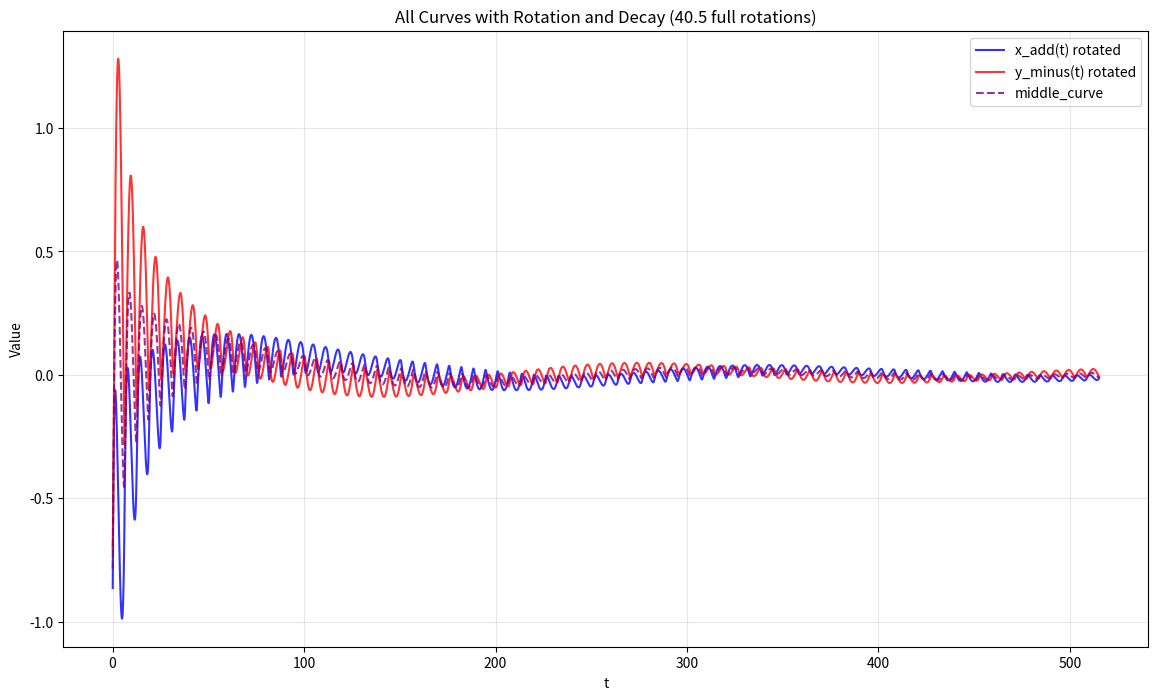
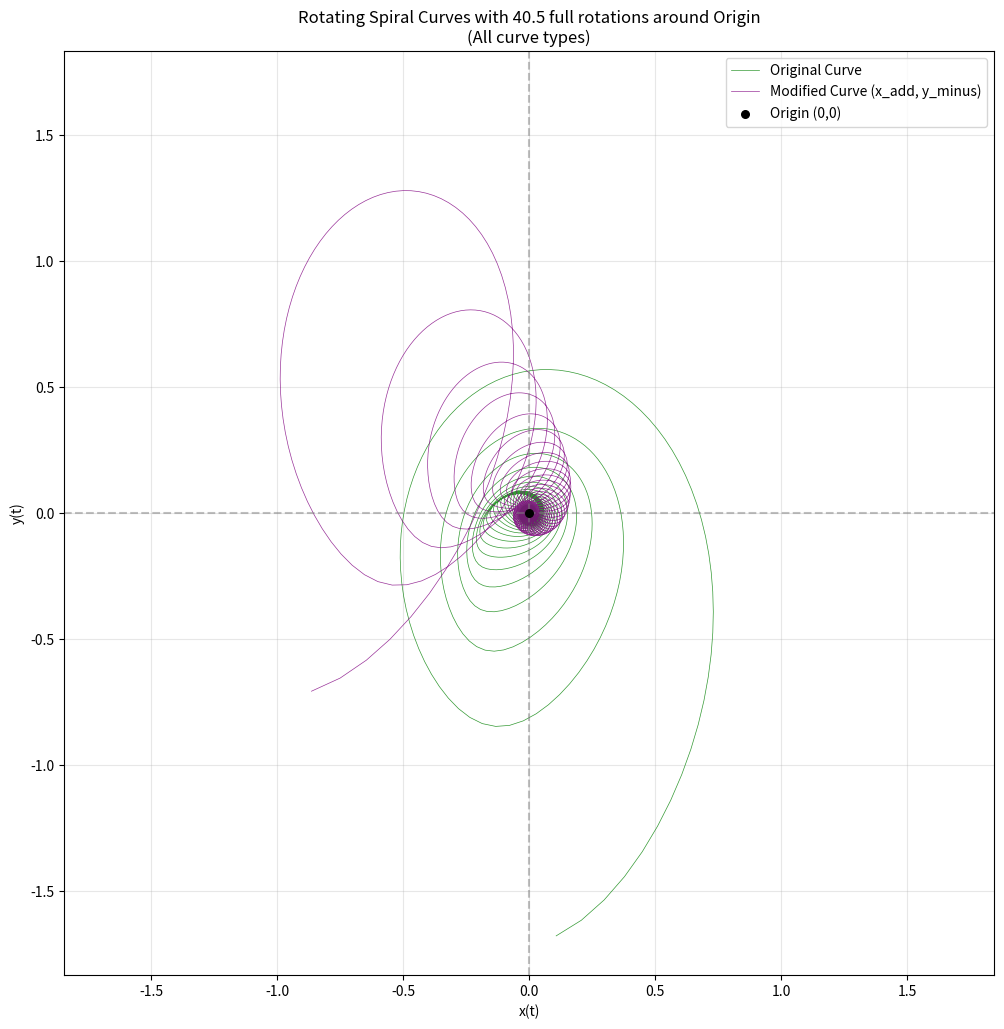

These charts were generated, in order, by the following Python code:
import numpy as np
import matplotlib.pyplot as plt

# 参数设置
k, b, a, m, user_num, amp = 2/3, 5/3, 2 * np.pi, 2/3, 81, 9
t_min = 2 * np.pi / (user_num + 1)
t_max = 2 * np.pi + (2 * user_num) * np.pi
t = np.linspace(t_min, t_max, 81*user_num)

# 连续对数积分衰减因子
def amp_continuous(t, user_num):
    return 1.0 / ((1.0 + t / (2 * np.pi)) * np.log(user_num + 1))

# 原函数定义
def x_fun(t, b, k, a):
    return a * (2 * np.sin(t) / (b + np.sqrt(b ** 2 - 4 * k * np.cos(t))))

def y_fun(t, b, k, a, m):
    term1 = -((np.sqrt(1 + k ** 2) * (-np.sqrt(b ** 2 - 4 * k) +
                                      np.sqrt(b ** 2 - 4 * k * np.cos(np.pi)))) / (2 * k))
    term2 = ((1 / (2 * np.sqrt(1 + k ** 2))) *
             (((k ** 2 - 1) / k) * b + ((k ** 2 + 1) / k) *
              np.sqrt(b ** 2 - 4 * k * np.cos(t)))) - \
            ((b * (-1 + k ** 2) + np.sqrt(b ** 2 - 4 * k) * (1 + k ** 2)) /
             (2 * k * np.sqrt(1 + k ** 2)))
    return a * (m * term1 + term2)

def x_minus(t, b, k, a, t_min):
    return a * ((2 * np.sin(t) / (b + np.sqrt(b ** 2 - 4 * k * np.cos(t)))) - amp * t_min)

def y_add(t, b, k, a, m, t_min):
    term1 = -((np.sqrt(1 + k ** 2) * (-np.sqrt(b ** 2 - 4 * k) +
                                      np.sqrt(b ** 2 - 4 * k * np.cos(np.pi)))) / (2 * k))
    term2 = ((1 / (2 * np.sqrt(1 + k ** 2))) *
             (((k ** 2 - 1) / k) * b + ((k ** 2 + 1) / k) *
              np.sqrt(b ** 2 - 4 * k * np.cos(t)))) - \
            ((b * (-1 + k ** 2) + np.sqrt(b ** 2 - 4 * k) * (1 + k ** 2)) /
             (2 * k * np.sqrt(1 + k ** 2)))
    return a * ((m * term1 + term2) + amp * t_min)

# 计算所有曲线（先不应用衰减）
x_vals = x_fun(t, b, k, a)
y_vals = y_fun(t, b, k, a, m)
x_vals_add = x_minus(t, b, k, a, t_min)
y_vals_minus = y_add(t, b, k, a, m, t_min)

total_rotation_degrees = -user_num * 9
rotation_angles = np.linspace(0, total_rotation_degrees, len(t))
rotation_angles_rad = np.radians(rotation_angles)

# 应用衰减因子
amp_factor = amp_continuous(t, user_num)

# 对每条曲线分别应用旋转和衰减
def apply_rotation_and_decay(x_data, y_data, amp_factor, rotation_angles_rad):
    x_rotated = np.zeros_like(x_data)
    y_rotated = np.zeros_like(y_data)

    for i in range(len(x_data)):
        cos_angle = np.cos(rotation_angles_rad[i])
        sin_angle = np.sin(rotation_angles_rad[i])

        # 围绕原点旋转
        x_rotated[i] = x_data[i] * cos_angle - y_data[i] * sin_angle
        y_rotated[i] = x_data[i] * sin_angle + y_data[i] * cos_angle

    # 应用衰减
    return x_rotated * amp_factor, y_rotated * amp_factor

# 应用旋转和衰减到所有曲线
x_vals_rot, y_vals_rot = apply_rotation_and_decay(x_vals, y_vals, amp_factor, rotation_angles_rad)
x_vals_add_rot, y_vals_minus_rot = apply_rotation_and_decay(x_vals_add, y_vals_minus, amp_factor, rotation_angles_rad)

# 修正：中间曲线应该是修改后曲线的平均值
middle_curve = (x_vals_add_rot +y_vals_minus_rot) / 2

# 绘制所有曲线随时间变化
plt.figure(figsize=(14, 8))
# plt.plot(t, x_vals_rot, color='green', linestyle='--', label='x(t) rotated', alpha=0.8)
# plt.plot(t, y_vals_rot, color='orange', linestyle='--', label='y(t) rotated', alpha=0.8)
plt.plot(t, x_vals_add_rot, color='blue', label='x_add(t) rotated', alpha=0.8)
plt.plot(t, y_vals_minus_rot, color='red', label='y_minus(t) rotated', alpha=0.8)
plt.plot(t, middle_curve, color='purple', linestyle='--', label='middle_curve', alpha=0.8)

plt.xlabel('t')
plt.ylabel('Value')
plt.title(f'All Curves with Rotation and Decay ({user_num / 2} full rotations)')
plt.legend()
plt.grid(True, alpha=0.3)
plt.show()

# 绘制螺旋曲线（2D平面）
plt.figure(figsize=(12, 12))

# 原始曲线
plt.plot(x_vals_rot, y_vals_rot, color='green', linewidth=0.5, label='Original Curve', alpha=0.8)
plt.plot(x_vals_add_rot, y_vals_minus_rot, color='purple', linewidth=0.5, label='Modified Curve (x_add, y_minus)', alpha=0.8)

# 标记原点和关键点
plt.scatter(0, 0, color='black', s=30, label='Origin (0,0)', zorder=5)

# 添加坐标轴
plt.axhline(y=0, color='gray', linestyle='--', alpha=0.5)
plt.axvline(x=0, color='gray', linestyle='--', alpha=0.5)

plt.xlabel('x(t)')
plt.ylabel('y(t)')
plt.title(f'Rotating Spiral Curves with {user_num / 2} full rotations around Origin\n(All curve types)')
plt.axis('equal')
plt.legend()
plt.grid(True, alpha=0.3)

# 设置对称的坐标轴范围
all_x = np.concatenate([x_vals_rot, x_vals_add_rot])
all_y = np.concatenate([y_vals_rot, y_vals_minus_rot])
max_range = max(np.max(np.abs(all_x)), np.max(np.abs(all_y))) * 1.1
plt.xlim(-max_range, max_range)
plt.ylim(-max_range, max_range)

plt.show()
